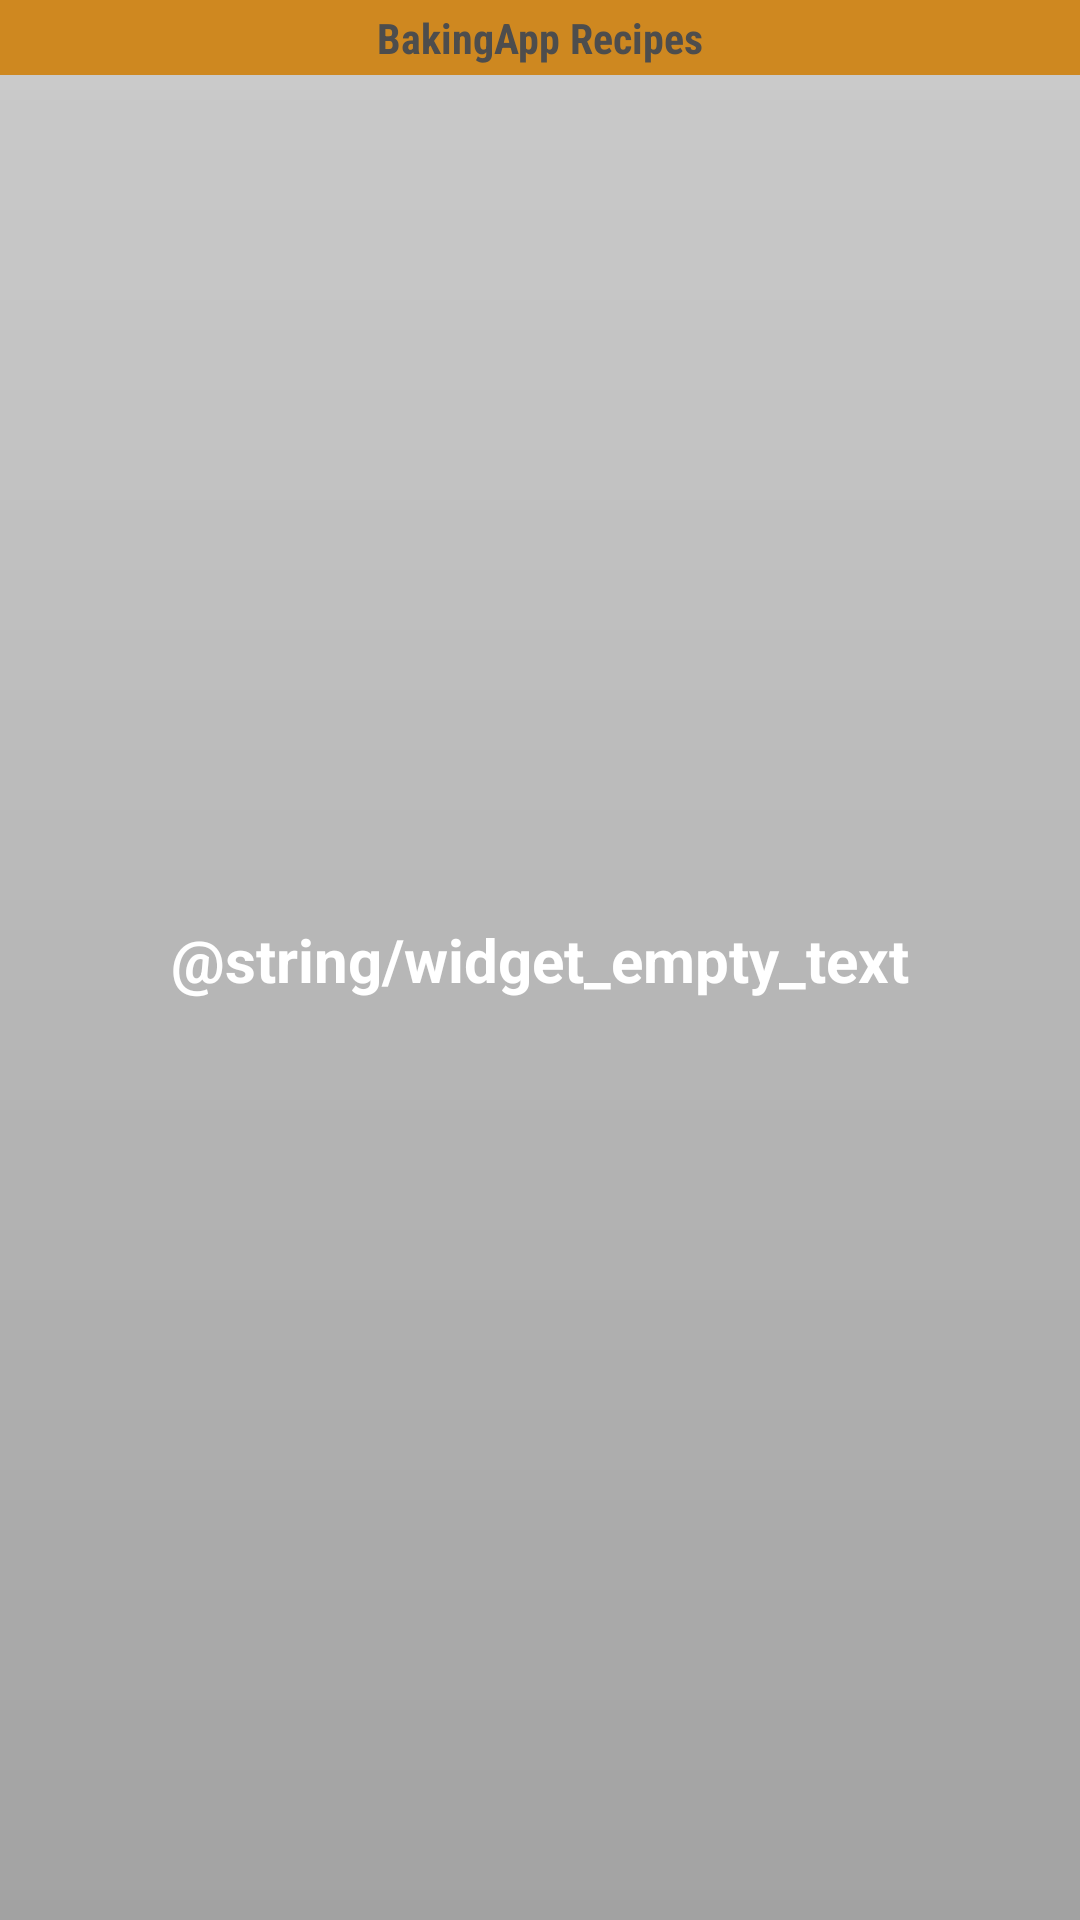

The Android layout XML behind this screen, and the referenced resources:
<!-- AndroidManifest.xml: application theme AppTheme -->
<!-- res/layout/widget.xml -->
<?xml version="1.0" encoding="utf-8"?>
<FrameLayout xmlns:android="http://schemas.android.com/apk/res/android"
    android:layout_width="match_parent"
    android:layout_height="match_parent">
    
    <LinearLayout
        android:layout_width="match_parent"
        android:layout_height="wrap_content"
        android:background="@drawable/widget_bg"
        android:orientation="vertical">

        <TextView
            android:layout_width="match_parent"
            android:layout_height="wrap_content"
            android:background="@color/colorAccent"
            android:textColor="@color/colorTextPrimary"
            android:padding="3dp"
            android:gravity="center_horizontal"
            android:fontFamily="sans-serif-condensed"
            android:textStyle="bold"
            android:text="@string/title_collection_widget" />

        <ListView xmlns:android="http://schemas.android.com/apk/res/android"
            xmlns:tools="http://schemas.android.com/tools"
            android:id="@+id/widgetListView"
            android:layout_width="match_parent"
            android:layout_height="wrap_content"
            android:dividerHeight="1dp"
            android:divider="#70eeeeee" />
</LinearLayout>

    <TextView xmlns:android="http://schemas.android.com/apk/res/android"
        android:id="@+id/empty_view"
        android:layout_width="match_parent"
        android:layout_height="match_parent"
        android:gravity="center"
        android:background="@drawable/widget_item_background"
        android:textColor="#ffffff"
        android:textStyle="bold"
        android:text="@string/widget_empty_text"
        android:textSize="20sp" />
</FrameLayout>
<!-- resources referenced by this layout -->
<resources>
  <color name="colorAccent">#FF9800</color>
  <color name="colorTextPrimary">#414141</color>
  <!-- drawable widget_bg (drawable) -->
  <?xml version="1.0" encoding="utf-8"?>
  <shape android:shape="rectangle"
      xmlns:android="http://schemas.android.com/apk/res/android">
      <corners android:radius="1dp" />
      <stroke
          android:color="@color/colorAccent"
          android:width="2dp" />
  </shape>
  <!-- drawable widget_item_background (drawable) -->
  <?xml version="1.0" encoding="utf-8"?>
  <shape xmlns:android="http://schemas.android.com/apk/res/android"
      android:shape="rectangle">
      <gradient
          android:startColor="#50666666"
          android:endColor="#70333333"
          android:angle="270" />
  </shape>
  <string name="title_collection_widget">BakingApp Recipes</string>
  <string name="widget_empty_text">Aucune rectte disponible</string>
  <style name="AppTheme" parent="Theme.AppCompat.Light.NoActionBar">
          
          <item name="colorPrimary">@color/colorPrimary</item>
          <item name="colorPrimaryDark">@color/colorPrimaryDark</item>
          <item name="colorAccent">@color/colorAccent</item>
  
          <item name="android:windowContentTransitions">true</item>
      </style>
  <color name="colorPrimary">#E91E63</color>
  <color name="colorPrimaryDark">#C2185B</color>
</resources>
